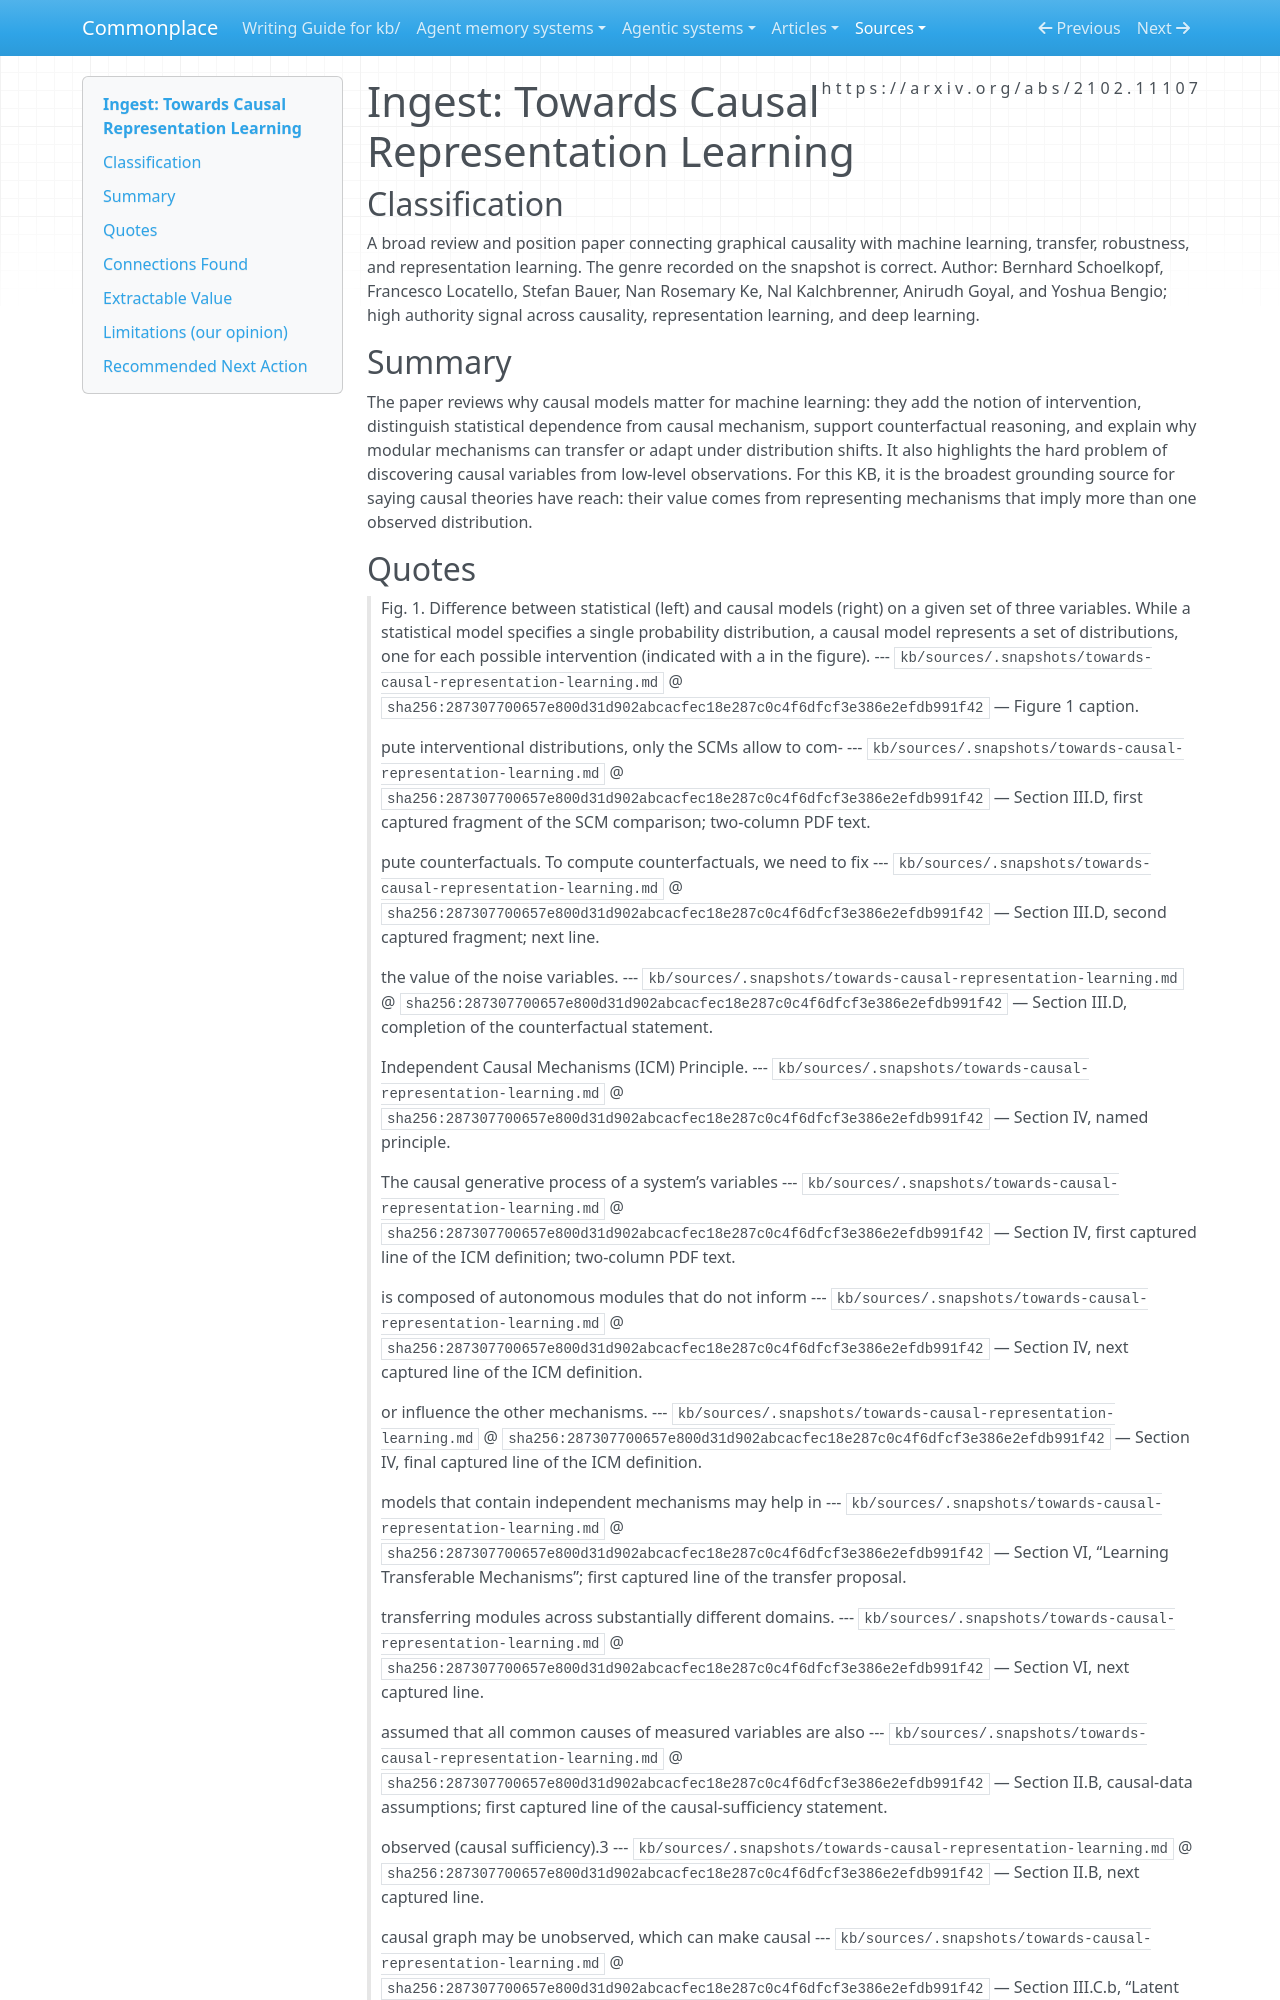

repository: zby/commonplace · page: sources/towards-causal-representation-learning.ingest/index.html · generator: mkdocs

---
description: "Causal representation learning grounds the claim that causal models support intervention, counterfactual, and reusable-mechanism generalization"
source: https://arxiv.org/abs/2102.11107
captured: "2026-07-16"
capture: pdf-read
genre: scientific-paper
snapshot_sha256: 287307700657e800d31d902abcacfec18e287c0c4f6dfcf3e386e2efdb991f42
ingested: "2026-07-16"
type: types/ingest-report.md
domains: [causal-inference, representation-learning, reach-assessment]
---

# Ingest: Towards Causal Representation Learning

## Classification

A broad review and position paper connecting graphical causality with machine learning, transfer, robustness, and representation learning. The genre recorded on the snapshot is correct.
Author: Bernhard Schoelkopf, Francesco Locatello, Stefan Bauer, Nan Rosemary Ke, Nal Kalchbrenner, Anirudh Goyal, and Yoshua Bengio; high authority signal across causality, representation learning, and deep learning.

## Summary

The paper reviews why causal models matter for machine learning: they add the notion of intervention, distinguish statistical dependence from causal mechanism, support counterfactual reasoning, and explain why modular mechanisms can transfer or adapt under distribution shifts. It also highlights the hard problem of discovering causal variables from low-level observations. For this KB, it is the broadest grounding source for saying causal theories have reach: their value comes from representing mechanisms that imply more than one observed distribution.
